Run: headless pygame with SDL's dummy video driver; simulated clock (each Clock.tick advances the game by its frame time, no real sleeping); random seed 0; keys injected as events and as key.get_pressed() state; no mouse input.
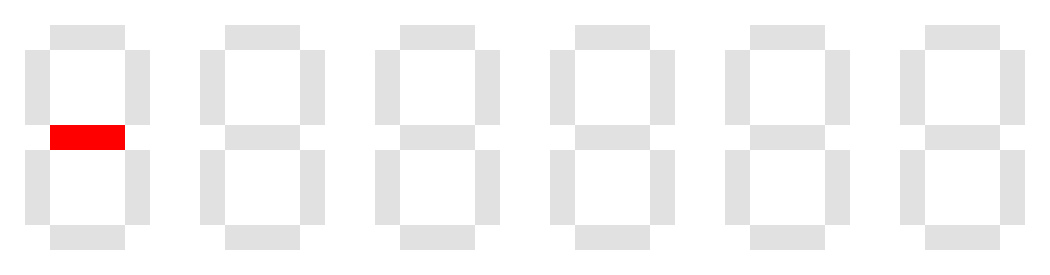
Frame 1 of 4 · flips 1–60 · no input
Frame 2 of 4 · flips 61–180 · tapped SPACE, RETURN · held RIGHT (→), D · screen unchanged from frame 1, image omitted
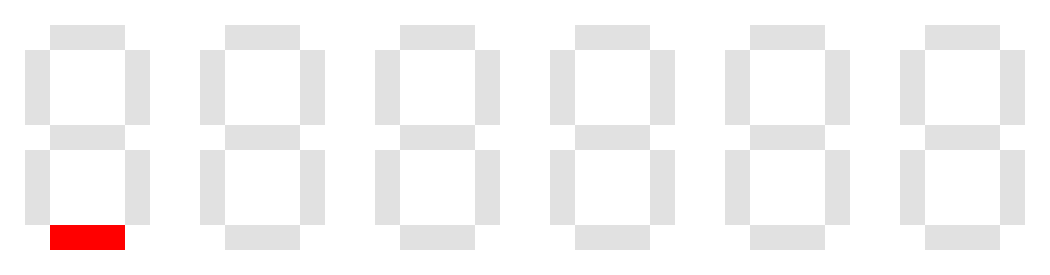
Frame 3 of 4 · flips 181–300 · held DOWN (↓), S
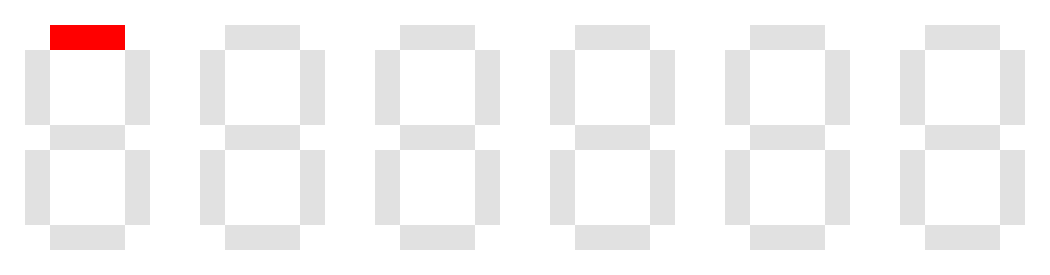
Frame 4 of 4 · flips 301–420 · held LEFT (←), A, UP (↑), W

The pygame program that drew these frames:

import pygame as pg
import random
pg.init()

class Segment: 
    def __init__(self, screen, offset):
        self.screen = screen
        self.offset = offset
        self.on = (255, 0, 0)
        self.off = (225, 225, 225)
        self.createRects()
        self.rectsColors = [0, 0, 0, 0, 0, 0, 0]
    
    def createRects(self):
        self.rects = []
        """
            A
        F        B
            G
        E       C
            D    

        pg.Rect(left, top, width, height)
        """
        A = pg.Rect(self.offset + 50, 25, 75, 25)
        B = pg.Rect(self.offset + 125, 50, 25, 75)
        C = pg.Rect(self.offset + 125, 150, 25, 75)
        D = pg.Rect(self.offset + 50, 225, 75, 25)
        E = pg.Rect(self.offset + 25, 150, 25, 75)
        F = pg.Rect(self.offset + 25, 50, 25, 75)
        G = pg.Rect(self.offset + 50, 125, 75, 25)
        self.rects = [A, B, C, D, E, F, G]
        self.state = 0

    def setState(self, state):
        if state == 0b000:
            self.rectsColors = [0, 0, 0, 0, 0, 0, 0]
        elif state == 0b001: #Upper seg
            self.rectsColors = [1, 0, 0, 0, 0, 0, 0]
        elif state == 0b010: #Middle seg
            self.rectsColors = [0, 0, 0, 0, 0, 0, 1]
        elif state == 0b100: #Lower seg
            self.rectsColors = [0, 0, 0, 1, 0, 0, 0]
        elif state == 0b011: #Upper + middle seg
            self.rectsColors = [1, 0, 0, 0, 0, 0, 1]
        elif state == 0b101: #Upper + lower seg
            self.rectsColors = [1, 0, 0, 1, 0, 0, 0]
        elif state == 0b110: #Middle + lower seg
            self.rectsColors = [0, 0, 0, 1, 0, 0, 1]
        elif state == 0b111: #All on
            self.rectsColors = [1, 0, 0, 1, 0, 0, 1]
    
    def setChar(self, c):
        if c == "0" or c.lower() == "o":
            self.rectsColors = [1, 1, 1, 1, 1, 1, 0]
        elif c == "1":
            self.rectsColors = [0, 1, 1, 0, 0, 0, 0]
        elif c == "2":
            self.rectsColors = [1, 1, 0, 1, 1, 0, 1]
        elif c == "3":
            self.rectsColors = [1, 1, 1, 1, 0, 0, 1]
        elif c == "4":
            self.rectsColors = [0, 1, 1, 0, 0, 1, 1]
        elif c == "5" or c.lower() == "s":
            self.rectsColors = [1, 0, 1, 1, 0, 1, 1]
        elif c == "6":
            self.rectsColors = [1, 0, 1, 1, 1, 1, 1]
        elif c == "7":
            self.rectsColors = [1, 1, 1, 0, 0, 0, 0]
        elif c == "8":
            self.rectsColors = [1, 1, 1, 1, 1, 1, 1]
        elif c == "9":
            self.rectsColors = [1, 1, 1, 1, 0, 1, 1]
        elif c.lower() == "l":
            self.rectsColors = [0, 0, 0, 1, 1, 1, 0]
        elif c.lower() == "e":
            self.rectsColors = [1, 0, 0, 1, 1, 1, 1]
        elif c.lower() == "r":
            self.rectsColors = [0, 0, 0, 0, 1, 0, 1]
        elif c == "-":
            self.rectsColors = [0, 0, 0, 0, 0, 0, 0]


        
    def draw(self):
        for i in range(len(self.rects)):
            if self.rectsColors[i] == 0:
                pg.draw.rect(screen, self.off, self.rects[i])
            if self.rectsColors[i] == 1:
                pg.draw.rect(screen, self.on, self.rects[i])

singleSegWidth = 175
screen = pg.display.set_mode([singleSegWidth*6, 275])
screen.fill((255, 255, 255))

segArray = []
for i in range(6):
    segArray.append(Segment(screen, singleSegWidth*i))

playerstate = 0b010
seg0 = 0b000
seg1 = 0b000
seg2 = 0b000
seg3 = 0b000
seg4 = 0b000
seg5 = 0b000

firstFewInput = 0

score = 0
timerloop = 0
timerloopMAX = 1000
blinktimerMAX = 100
playerblink = 1
t0 = pg.time.get_ticks()
t1 = pg.time.get_ticks()
blink0 = pg.time.get_ticks()
blink1 = pg.time.get_ticks()

def gameloop():
    global playerstate
    global seg0
    global t0
    global timerloop
    global timerloopMAX
    global score
    global blink0
    global blink1
    global playerblink
    t1 = pg.time.get_ticks()
    blink1 = pg.time.get_ticks()
    if (blink1 - blink0) > blinktimerMAX:
        blink0 = pg.time.get_ticks()
        blink1 = pg.time.get_ticks()
        playerblink = not playerblink
    updatePlayer()
    if (t1 - t0) > timerloopMAX:
        t0 = t1
        timerloopMAX -= 10
        updateGame()
        score += 1
    collission = playerstate & seg0
    if collission:
        dead()
    drawSegments()
    #jump gameloop

def updatePlayer():
    global playerstate
    keys = pg.key.get_pressed()
    if keys[pg.K_UP]:
        playerstate = 0b001
    elif keys[pg.K_DOWN]:
        playerstate = 0b100
    else:
        playerstate = 0b010
    #return to caller

def updateGame():
    global seg0
    global seg1
    global seg2
    global seg3
    global seg4
    global seg5
    global firstFewInput
    
    seg0 = seg1
    seg1 = seg2
    seg2 = seg3
    seg3 = seg4
    seg4 = seg5
    if seg4 == 0b000:
        seg5 = random.choice([0b001, 0b010, 0b100, 0b011, 0b110, 0b101])
    elif seg3 == 0b000:
        seg5 = seg4
    else:
        seg5 = 0b000
    #jump back to caller

def drawSegments():
    firstSegment = seg0 | playerstate*playerblink
    segStateArray = [firstSegment, seg1, seg2, seg3, seg4, seg5]
    for i in range(6):
        segArray[i].setState(segStateArray[i])
        segArray[i].draw()
    pg.display.flip()

def dead():
    global score
    print("You're dead. Score: " + str(score))
    #if inputUP == 0 and inputDOWN == 0: jump dead
    global timerloop
    global timerloopMAX
    global t0
    
    global seg0
    global seg1
    global seg2
    global seg3
    global seg4
    global seg5
    global segArray

    scorestring = str(score)

    dead = True
    dead0 = pg.time.get_ticks()
    dead1 = pg.time.get_ticks()
    sendScore = 0
    loserArray = ["l", "o", "s", "e", "r", "-"]
    output = loserArray
    while dead:
        keys = pg.key.get_pressed()
        if keys[pg.K_UP] or keys[pg.K_DOWN]:
            dead = False
        
        dead1 = pg.time.get_ticks()
        if (dead1 - dead0) > 500:
            dead0 = dead1
            if sendScore == 1:
                output = ["-"] * 6
                for i in range(len(scorestring)):
                    output[i] = scorestring[i]
            else:
                output = loserArray
            
            for i in range(6):
                segArray[i].setChar(output[i])
                segArray[i].draw()
            sendScore = not sendScore
        pg.display.flip()

    seg0 = 0b000
    seg1 = 0b000
    seg2 = 0b000
    seg3 = 0b000
    seg4 = 0b000
    seg5 = 0b000
    score = 0
    timerloop = 0
    timerloopMAX = 1000
    t0 = pg.time.get_ticks()
    #jump gameloop

running = True
while running:
    for event in pg.event.get():
        if event.type == pg.QUIT:
            running = False
    gameloop()
    #update segment display
